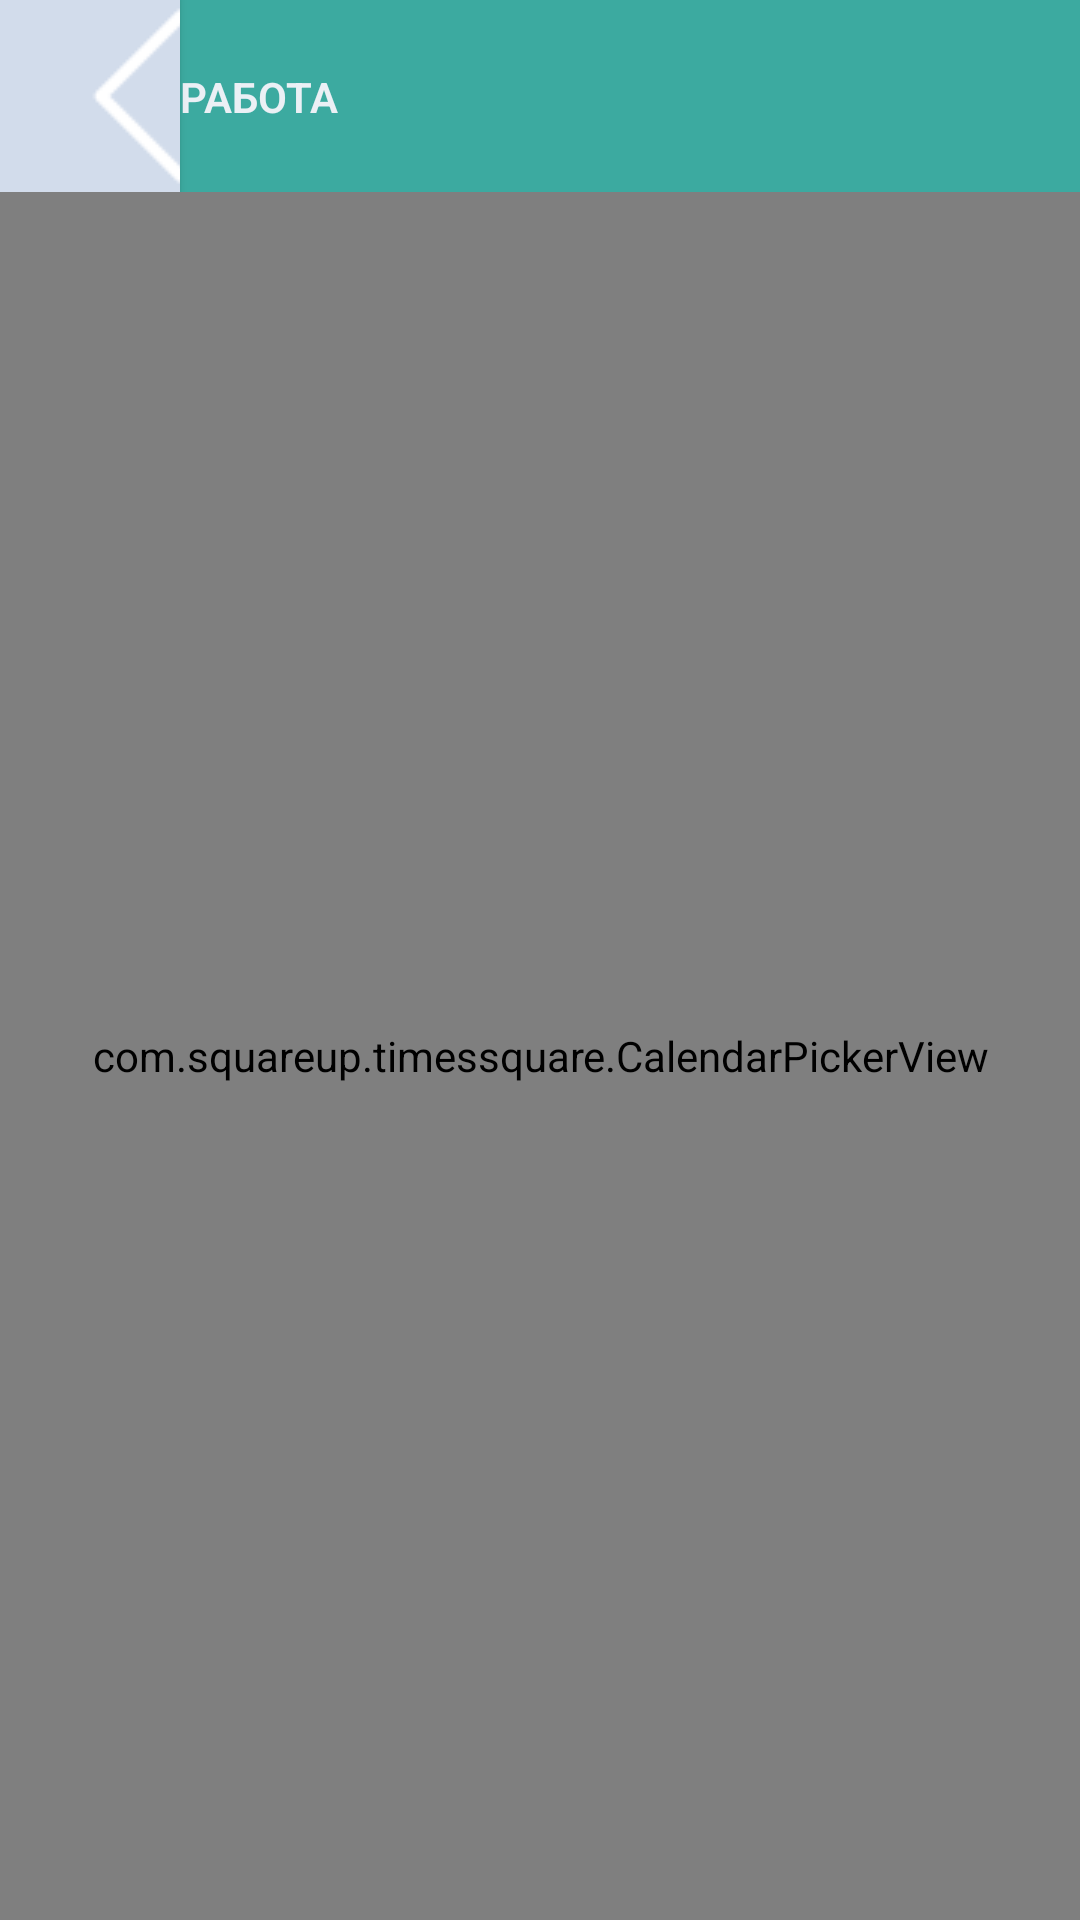

Layout XML and referenced resources for this Android screen:
<!-- AndroidManifest.xml: application theme AppTheme -->
<!-- res/layout/fragment_job.xml -->
<?xml version="1.0" encoding="utf-8"?>
<LinearLayout xmlns:android="http://schemas.android.com/apk/res/android"
    xmlns:app="http://schemas.android.com/apk/res-auto"
    xmlns:tools="http://schemas.android.com/tools"
    android:layout_width="match_parent"
    android:layout_height="match_parent"
    android:orientation="vertical"
    android:weightSum="10"
    tools:context=".Job.JobFragment">

    <androidx.constraintlayout.widget.ConstraintLayout
        android:layout_width="match_parent"
        android:layout_height="0dp"
        android:layout_weight="1"
        android:background="@color/green">

        <Button
            android:id="@+id/backButton"
            android:layout_width="60dp"
            android:layout_height="0dp"
            android:background="@drawable/button_transparent"
            android:drawableStart="@drawable/left_arrow_white"
            android:paddingStart="15dp"
            android:paddingEnd="0dp"
            android:textColor="@color/orange"
            app:layout_constraintBottom_toBottomOf="parent"
            app:layout_constraintStart_toStartOf="parent"
            app:layout_constraintTop_toTopOf="parent" />

        <TextView
            android:id="@+id/title_tv"
            android:layout_width="wrap_content"
            android:layout_height="wrap_content"
            android:fontFamily="sans-serif-light"
            android:text="@string/job"
            android:textAllCaps="true"
            android:textColor="@color/gray_light"
            android:textSize="14sp"
            android:textStyle="bold"
            app:layout_constraintBottom_toBottomOf="parent"
            app:layout_constraintStart_toEndOf="@+id/backButton"
            app:layout_constraintTop_toTopOf="parent" />
    </androidx.constraintlayout.widget.ConstraintLayout>

    <com.squareup.timessquare.CalendarPickerView
        android:id="@+id/calendarPickerView"
        android:layout_width="match_parent"
        android:layout_height="0dp"
        android:layout_weight="9" />
</LinearLayout>
<!-- resources referenced by this layout -->
<resources>
  <color name="gray_light">#EBF0F5</color>
  <color name="green">#3CAAA0</color>
  <color name="orange">#F0C864</color>
  <!-- drawable button_transparent (drawable) -->
  <?xml version="1.0" encoding="utf-8"?>
  <selector xmlns:android="http://schemas.android.com/apk/res/android">
  
      <item android:state_pressed="true">
          <shape android:shape="rectangle">
              <solid android:color="@color/gray"/>
          </shape>
      </item>
  
      <item>
          <shape android:shape="rectangle">
              <solid android:color="@color/gray"/>
          </shape>
      </item>
  
  </selector>
  <!-- drawable left_arrow_white: png bitmap (drawable, 492 bytes) -->
  <string name="job">Работа</string>
  <style name="AppTheme" parent="Theme.AppCompat.Light.DarkActionBar">
          <item name="colorPrimary">@color/colorPrimary</item>
          <item name="colorPrimaryDark">@color/colorPrimaryDark</item>
          <item name="colorAccent">@color/colorAccent</item>
  
  
  
  
      </style>
  <color name="gray">#D2DCEB</color>
  <color name="colorPrimary">#5F7391</color>
  <color name="colorPrimaryDark">#5F7391</color>
  <color name="colorAccent">#3C3C3C</color>
</resources>
